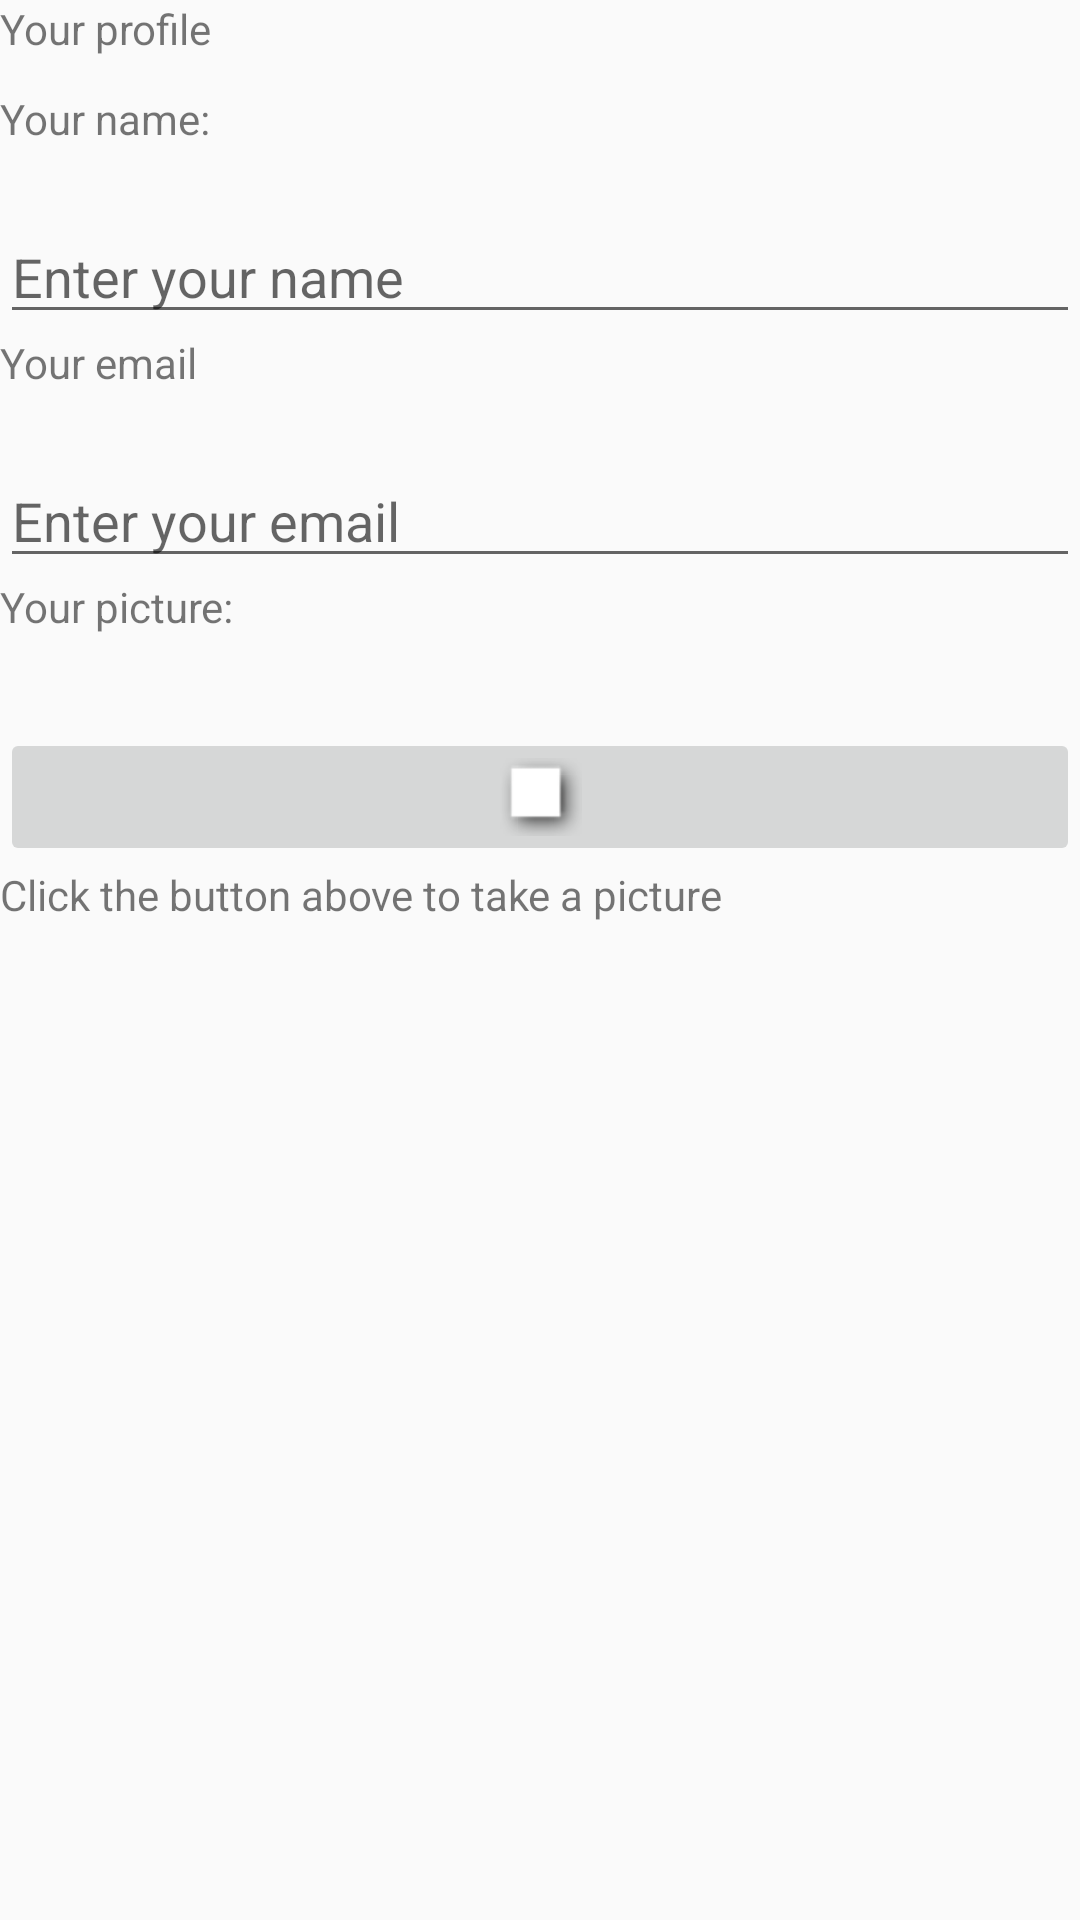

Write the Android layout XML for this screen, with the resource values it uses.
<!-- AndroidManifest.xml: application theme AppTheme -->
<!-- res/layout/profile_activity.xml -->
<?xml version="1.0" encoding="utf-8"?>
<LinearLayout xmlns:android="http://schemas.android.com/apk/res/android"
    xmlns:app="http://schemas.android.com/apk/res-auto"
    xmlns:tools="http://schemas.android.com/tools"
    android:layout_width="match_parent"
    android:layout_height="match_parent"
    android:orientation="vertical"
    tools:context=".LoginActivity">
    <TextView
        android:id="@+id/profile_title"
        android:layout_height='30dp'
        android:layout_width='match_parent'
        android:text="Your profile"/>
    <TextView
        android:id="@+id/profile_text_view_name"
        android:layout_height='40dp'
        android:layout_width='match_parent'
        android:text="Your name:"/>
    <EditText
        android:id="@+id/profile_edit_text_name"
        android:layout_width="match_parent"
        android:layout_height="wrap_content"
        android:hint="Enter your name"
        android:inputType="textPersonName"
        />
    <TextView
        android:id="@+id/profile_text_view_email"
        android:layout_height='40dp'
        android:layout_width='match_parent'
        android:text="Your email"/>
    <EditText
        android:id="@+id/profile_edit_text_email"
        android:layout_width="match_parent"
        android:layout_height="wrap_content"
        android:hint="Enter your email"
        android:inputType="textEmailAddress"/>
    <TextView
        android:id="@+id/profile_text_view_picture"
        android:layout_height='50dp'
        android:layout_width='match_parent'
        android:text="Your picture:"/>
    <ImageButton
        android:id="@+id/imgButton"
        android:layout_width="match_parent"
        android:layout_height="wrap_content"
        android:src="@android:drawable/picture_frame"/>
    <TextView
        android:id="@+id/login"
        android:layout_width="match_parent"
        android:layout_height="wrap_content"
        android:text="Click the button above to take a picture"/>

</LinearLayout>
<!-- resources referenced by this layout -->
<resources>
  <style name="AppTheme" parent="Theme.AppCompat.Light.DarkActionBar">
          
          <item name="colorPrimary">@color/colorPrimary</item>
          <item name="colorPrimaryDark">@color/colorPrimaryDark</item>
          <item name="colorAccent">@color/colorAccent</item>
      </style>
  <!-- not gathered from this repository: default colours our renderer supplied (Android Studio template values) -->
  <color name="colorPrimary">#FF6200EE</color>
  <color name="colorPrimaryDark">#FF3700B3</color>
  <color name="colorAccent">#FF03DAC5</color>
</resources>
